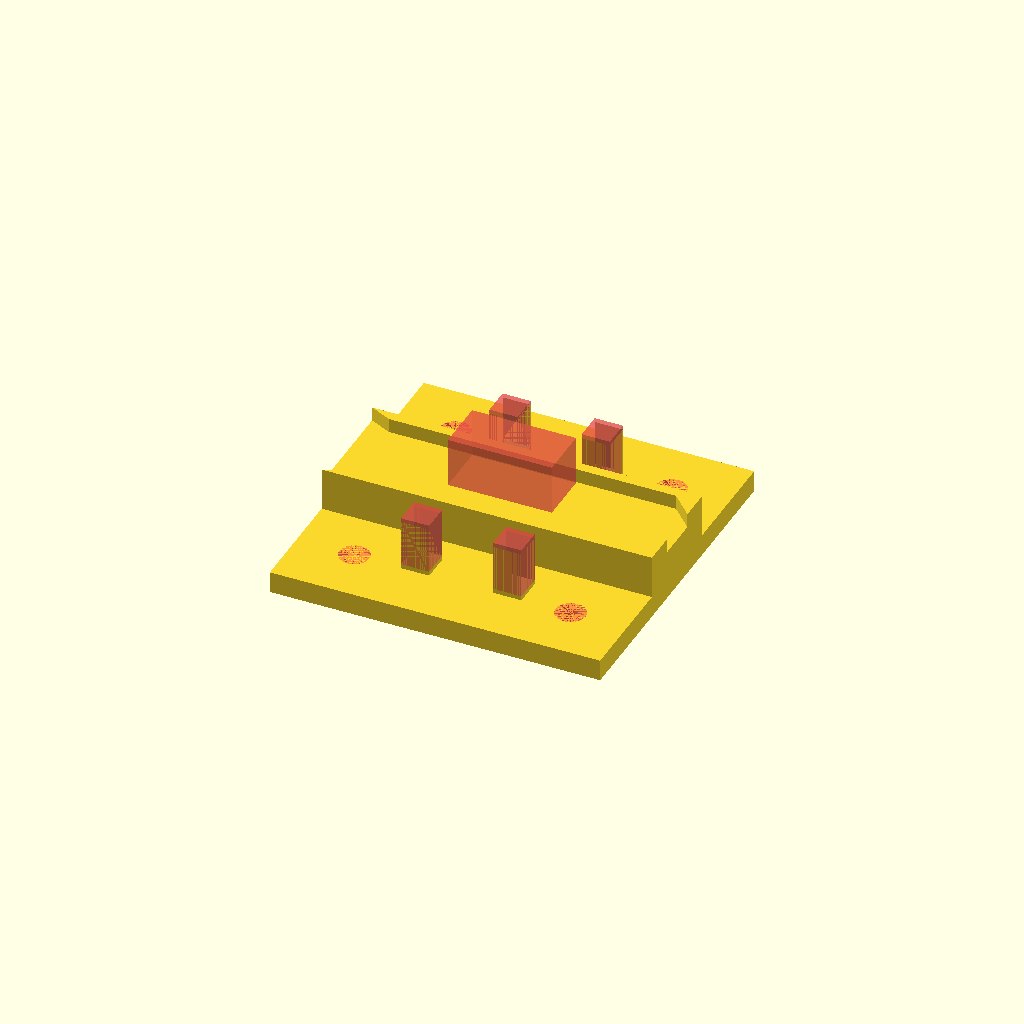
Cell 1 — every parameter at its default value.
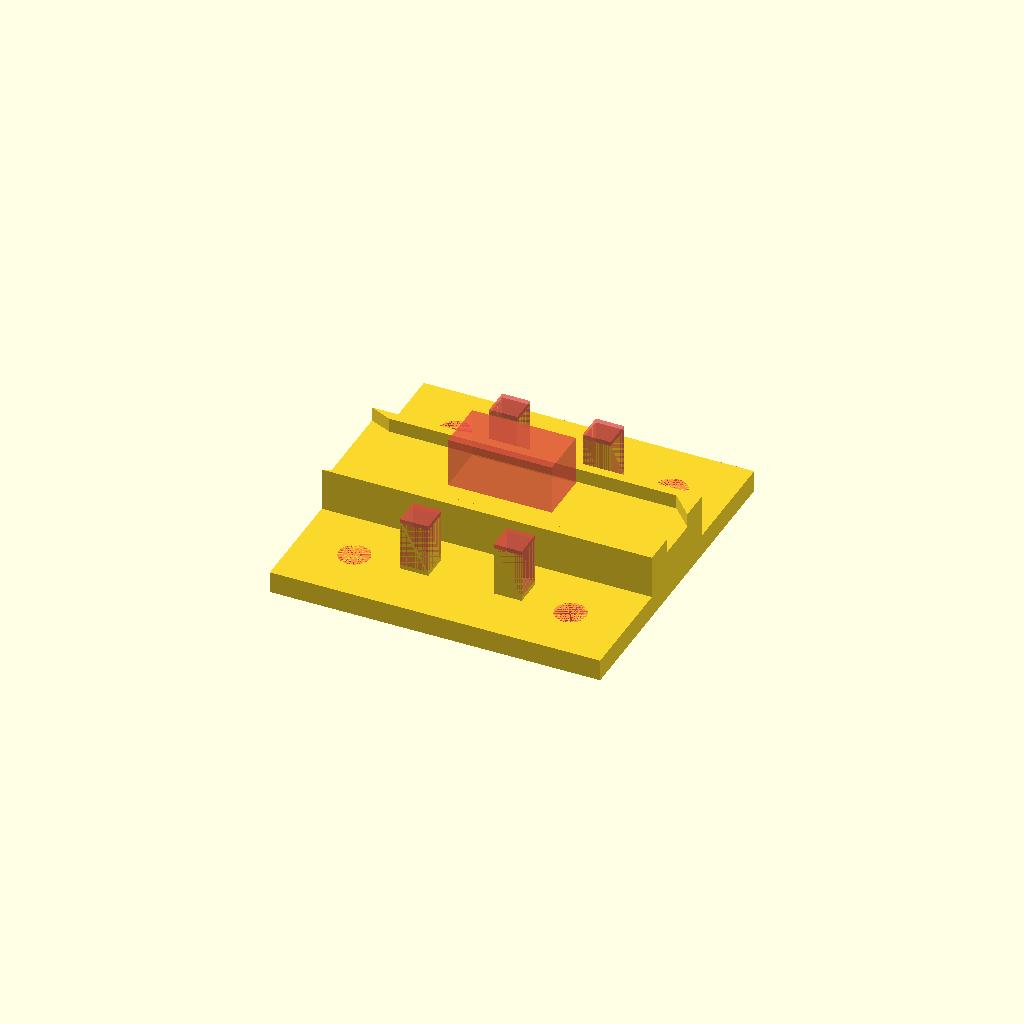
Cell 2: folga1 = 0.3 (everything else at default).
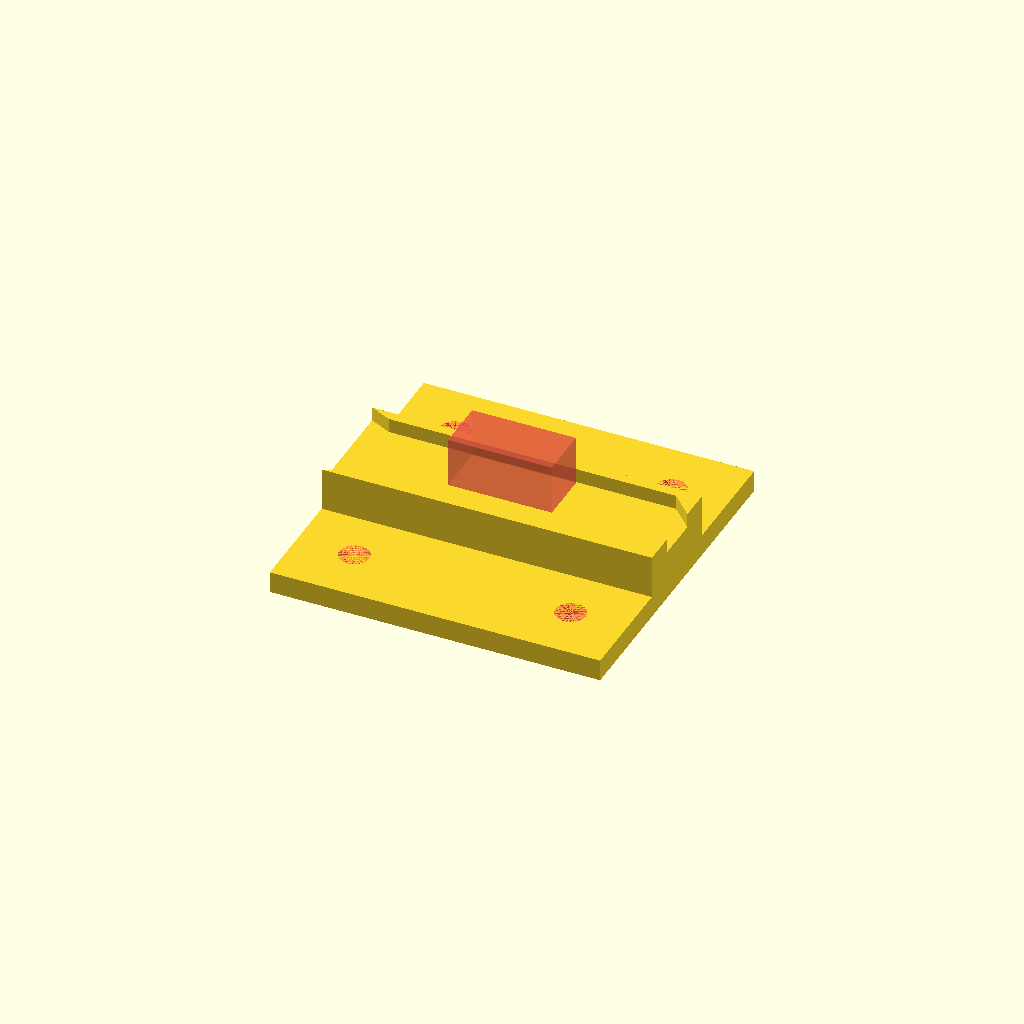
Cell 3: the same model with cubo = 100.
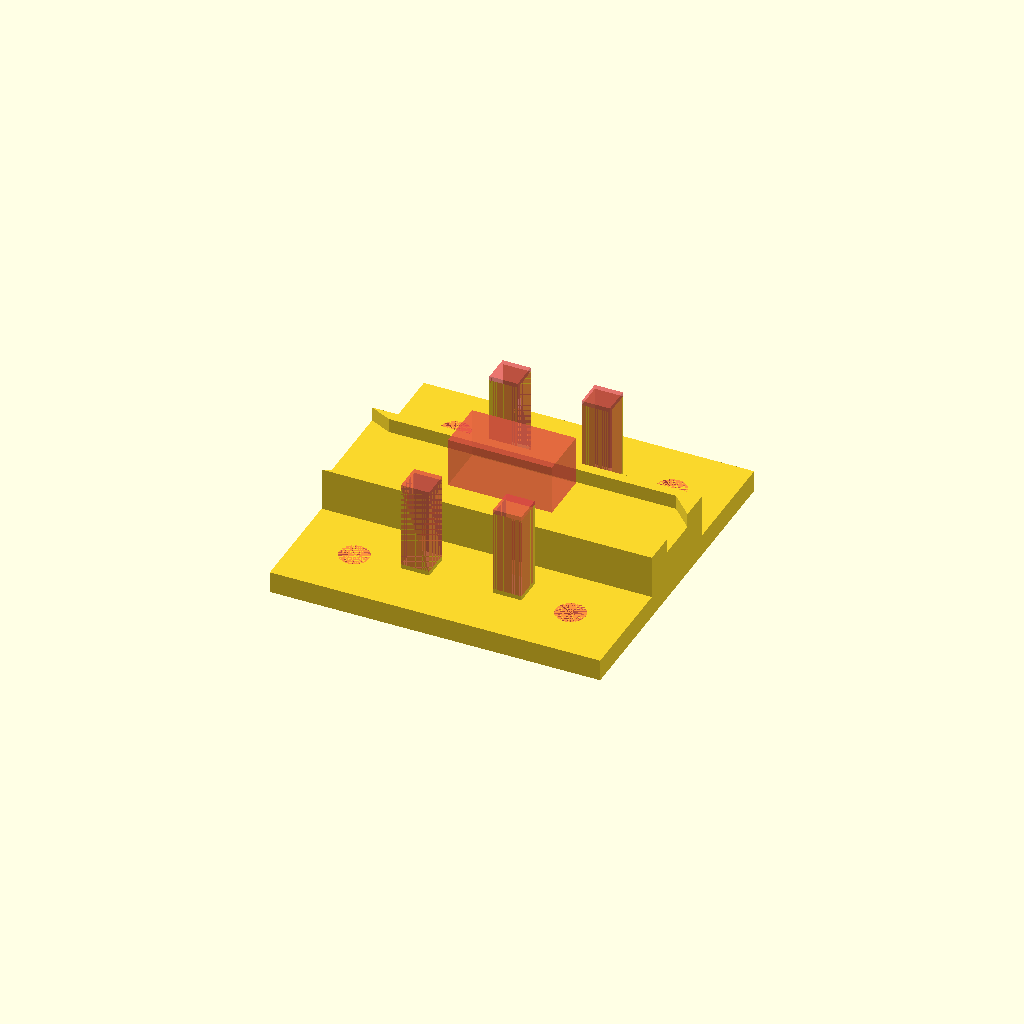
Cell 4: the same model with diff_splh_x = 34.
All cells are drawn from one camera (rotation 55°, 0°, 25°, orthographic, colour scheme Cornfield), so only the parameter changes between them.
OpenSCAD source file Campos Magnéticos/XEUSSmag/xeuss_mag/base_xeuss_mag.scad:

// ----- ----- Declaração de Variáveis ----- ----- //

res=100;

folga1=0.15;
folga2=0.05;

cubo=50;

ds_splh=(44+40)/2;
d_splh=ds_splh/12; //3.5

diff_splh_x=17;
diff_splh_y=10;
diff_splh_z=19.25;

raio_bobina=12.5;

xeuss_x=76.3;
xeuss_y=76.3;
xeuss_z=5;

xt=14;
yt=89.8-xeuss_y;
zt=xeuss_z;

rx=6.6/2;
tr_x=13.65;
tr_cil=10+rx;
cc = (56.5+43.45)/2;

Xdelize=xeuss_x;
Ydelize=25;
Zdelize=11.7-xeuss_z;

alt_poly=15-Zdelize-xeuss_z;
esp_poly=2.5;
apt_poly=7.4;
poly5=5;

x_encaixe=xeuss_x-2*poly5;
y_encaixe=20;
z_encaixe=3;

splh_x=20;
splh_y=10;
splh_z=60.35-z_encaixe;
r_splh=1;

alt_bob=11;

esp_pottop=3;
long_pottop=6.5;
alt_quad=5;
trans_aux2=-diff_splh_z/2-cubo/2+xeuss_z+Zdelize+splh_z-splh_x/2+diff_splh_x/2+z_encaixe-folga1-esp_pottop-alt_bob-alt_quad;
desce_enough=trans_aux2-xeuss_z-folga2;
gordura=1;

// ----- ----- Declaração de Bibliotecas ----- ----- //
use <funcoes_GFCx.scad>
use <module_Cubo.scad>
use <module_MontagemDoCubo.scad>

//não apague, mas também não descomente
//translate([tr_x,xeuss_y,0])cube([xt,yt,zt]); 

// ----- ----- Declaração de Funções ----- ----- //
module pottop(param,param2,folga,alt){
    translate([-param-folga,-param-folga,-param-folga]){
        cube([param+param2,param,param+param2]);
        cube([param,param+param2,param+param2]);
        translate([0,0,-alt])cube([param+param2,param+param2,param+alt]);
    }
}


// ----- ----- Base Atuador Manual Linear ----- ----- //
difference(){
    translate([0,0,0])cube([xeuss_x,xeuss_y,xeuss_z]);
    translate([tr_cil,tr_cil,0]){
        #translate([0,0,0])cylinder(xeuss_z,rx+folga1,rx+folga1,$fn=res);
        #translate([cc,0,0])cylinder(xeuss_z,rx+folga1,rx+folga1,$fn=res);
        #translate([0,cc,0])cylinder(xeuss_z,rx+folga1,rx+folga1,$fn=res);
        #translate([cc,cc,0])cylinder(xeuss_z,rx+folga1,rx+folga1,$fn=res);
    }
}

// ----- ----- Suporte de Amostras ----- ----- //
translate([0,xeuss_y/2-Ydelize/2,xeuss_z])cube([Xdelize,Ydelize,Zdelize]);
translate([0,xeuss_y/2-Ydelize/2,xeuss_z+Zdelize]){
    linear_extrude(alt_poly)polygon([[0,0],[xeuss_x,0],[xeuss_x,apt_poly],[xeuss_x-poly5,esp_poly-folga1],[poly5,esp_poly-folga1]]);
    translate([0,Ydelize,0])linear_extrude(alt_poly)polygon([[0,0],[xeuss_x,0],[xeuss_x,-apt_poly],[xeuss_x-poly5,-esp_poly+folga1],[poly5,-esp_poly+folga1]]);
}/*
translate([poly5,xeuss_y/2-Ydelize/2+esp_poly,xeuss_z+Zdelize]){
    cube([x_encaixe,y_encaixe,z_encaixe]);
    difference(){
        translate([x_encaixe/2-splh_x/2,y_encaixe/2-splh_y/2,z_encaixe])cube([splh_x,splh_y,splh_z]);
        #translate([x_encaixe/2-splh_x/2+splh_x/2-diff_splh_x/2,y_encaixe/2-splh_y/2,splh_z-(splh_x/2-diff_splh_x/2)-diff_splh_z+z_encaixe])
        #cube([diff_splh_x,diff_splh_y,diff_splh_z]);
        #translate([0,0,-10])
        #translate([x_encaixe/2-splh_x/2+splh_x/2-(4*d_splh)/2,y_encaixe/2,splh_z-(splh_x/2-diff_splh_x/2)-diff_splh_z+z_encaixe])
        #funcao_2d_array_cilindros(r_splh,d_splh,10+splh_x/2-diff_splh_x/2+diff_splh_z,5,1,1,res,"Conjunto Sample Holder");
        #translate([0,0,-10])
        #translate([x_encaixe/2-splh_x/2+splh_x/2-(d_splh*4)/2,y_encaixe/2,splh_z-(splh_x/2-diff_splh_x/2)-diff_splh_z+z_encaixe])
        #3d_array_sp_cb(1,1,1,1,d_splh,30,5,1,1,1,"sphere",res,"Conjunto Sample Holder Esferas");
    }
}*/


difference(){
    translate([xeuss_x/2-cubo/2,xeuss_x/2-cubo/2,0])
    translate([0,0,splh_z-(splh_x/2-diff_splh_x/2)-diff_splh_z+z_encaixe])
    translate([0,0,xeuss_z+Zdelize])
    translate([0,0,diff_splh_z/2-cubo/2]){
        //MontagemDoCubo();
        //Cubo();
        
        //pottop(esp_pottop,long_pottop,folga1,alt_bob);
        //translate([50,0,0])rotate([0,0,90])pottop(esp_pottop,long_pottop,folga1,alt_bob);
        //translate([50,50,0])rotate([0,0,2*90])pottop(esp_pottop,long_pottop,folga1,alt_bob);
        //translate([0,50,0])rotate([0,0,3*90])pottop(esp_pottop,long_pottop,folga1,alt_bob);

        //translate([-folga1-esp_pottop,-folga1-esp_pottop,-folga1-esp_pottop-alt_bob-alt_quad])
        //cube([cubo+2*esp_pottop+2*folga1,cubo+2*esp_pottop+2*folga1,alt_quad]);
        
        translate([0,0,-desce_enough-folga2]){
            translate([(long_pottop+esp_pottop)*1.5,esp_pottop,0])
            translate([-folga1-esp_pottop,-folga1-esp_pottop,-folga1-esp_pottop-alt_bob-alt_quad])
            cube([long_pottop,long_pottop,desce_enough]);
            translate([-(long_pottop+esp_pottop)*1.5,esp_pottop,0])
            translate([cubo+2*esp_pottop+2*folga1-long_pottop,0,0])
            translate([-folga1-esp_pottop,-folga1-esp_pottop,-folga1-esp_pottop-alt_bob-alt_quad])
            cube([long_pottop,long_pottop,desce_enough]);
            translate([0,cubo+2*esp_pottop+2*folga1-long_pottop-esp_pottop,0]){
                translate([(long_pottop+esp_pottop)*1.5,0,0])
                translate([-folga1-esp_pottop,-folga1-esp_pottop,-folga1-esp_pottop-alt_bob-alt_quad])
                cube([long_pottop,long_pottop,desce_enough]);
                translate([-(long_pottop+esp_pottop)*1.5,0,0])
                translate([cubo+2*esp_pottop+2*folga1-long_pottop,0,0])
                translate([-folga1-esp_pottop,-folga1-esp_pottop,-folga1-esp_pottop-alt_bob-alt_quad])
                cube([long_pottop,long_pottop,desce_enough]);
            }
        }
    }
    #translate([poly5,xeuss_y/2-Ydelize/2+esp_poly,xeuss_z+Zdelize])
    #translate([x_encaixe/2-(splh_x*1.2)/2,y_encaixe/2-(splh_y*1.2)/2,z_encaixe])
    #cube([splh_x*1.2,splh_y*1.2,splh_z*0.2]);
    
    #translate([0,0,gordura])
    #translate([xeuss_x/2-cubo/2,xeuss_x/2-cubo/2,0])
    #translate([0,0,splh_z-(splh_x/2-diff_splh_x/2)-diff_splh_z+z_encaixe])
    #translate([0,0,xeuss_z+Zdelize])
    #translate([0,0,diff_splh_z/2-cubo/2])
    translate([0,0,-desce_enough-folga2]){
        translate([(long_pottop+esp_pottop)*1.5,esp_pottop,0])
        translate([-folga1-esp_pottop,-folga1-esp_pottop,-folga1-esp_pottop-alt_bob-alt_quad])
        cube([long_pottop,long_pottop,desce_enough]);
        translate([-(long_pottop+esp_pottop)*1.5,esp_pottop,0])
        translate([cubo+2*esp_pottop+2*folga1-long_pottop,0,0])
        translate([-folga1-esp_pottop,-folga1-esp_pottop,-folga1-esp_pottop-alt_bob-alt_quad])
        cube([long_pottop,long_pottop,desce_enough]);
        translate([0,cubo+2*esp_pottop+2*folga1-long_pottop-esp_pottop,0]){
            translate([(long_pottop+esp_pottop)*1.5,0,0])
            translate([-folga1-esp_pottop,-folga1-esp_pottop,-folga1-esp_pottop-alt_bob-alt_quad])
            cube([long_pottop,long_pottop,desce_enough]);
            translate([-(long_pottop+esp_pottop)*1.5,0,0])
            translate([cubo+2*esp_pottop+2*folga1-long_pottop,0,0])
            translate([-folga1-esp_pottop,-folga1-esp_pottop,-folga1-esp_pottop-alt_bob-alt_quad])
            cube([long_pottop,long_pottop,desce_enough]);
        }
    }
}

/*
difference(){
    translate([0,0,folga2])
    translate([xeuss_x/2-cubo/2,xeuss_x/2-cubo/2,0])
    translate([0,0,splh_z-(splh_x/2-diff_splh_x/2)-diff_splh_z+z_encaixe])
    translate([0,0,xeuss_z+Zdelize])
    translate([0,0,diff_splh_z/2-cubo/2])
    translate([0,0,-desce_enough-folga2]){
        translate([-gordura,-gordura,0])
        translate([(long_pottop+esp_pottop)*1.5,esp_pottop,0])
        translate([-folga1-esp_pottop,-folga1-esp_pottop,-folga1-esp_pottop-alt_bob-alt_quad])
        cube([long_pottop+2*gordura,long_pottop+2*gordura,desce_enough-folga2]);
        translate([-gordura,-gordura,0])
        translate([-(long_pottop+esp_pottop)*1.5,esp_pottop,0])
        translate([cubo+2*esp_pottop+2*folga1-long_pottop,0,0])
        translate([-folga1-esp_pottop,-folga1-esp_pottop,-folga1-esp_pottop-alt_bob-alt_quad])
        cube([long_pottop+2*gordura,long_pottop+2*gordura,desce_enough-folga2]);
        translate([0,cubo+2*esp_pottop+2*folga1-long_pottop-esp_pottop,0]){
            translate([-gordura,-gordura,0])
            translate([(long_pottop+esp_pottop)*1.5,0,0])
            translate([-folga1-esp_pottop,-folga1-esp_pottop,-folga1-esp_pottop-alt_bob-alt_quad])
            cube([long_pottop+2*gordura,long_pottop+2*gordura,desce_enough-folga2]);
            translate([-gordura,-gordura,0])
            translate([-(long_pottop+esp_pottop)*1.5,0,0])
            translate([cubo+2*esp_pottop+2*folga1-long_pottop,0,0])
            translate([-folga1-esp_pottop,-folga1-esp_pottop,-folga1-esp_pottop-alt_bob-alt_quad])
            cube([long_pottop+2*gordura,long_pottop+2*gordura,desce_enough-folga2]);
        }
    }
    #translate([0,0,-folga2])
    #translate([xeuss_x/2-cubo/2,xeuss_x/2-cubo/2,0])
    #translate([0,0,splh_z-(splh_x/2-diff_splh_x/2)-diff_splh_z+z_encaixe])
    #translate([0,0,xeuss_z+Zdelize])
    #translate([0,0,diff_splh_z/2-cubo/2])
    #translate([0,0,-desce_enough-folga2]){
        #translate([-folga1,-folga1,0])
        #translate([(long_pottop+esp_pottop)*1.5,esp_pottop,0])
        #translate([-folga1-esp_pottop,-folga1-esp_pottop,-folga1-esp_pottop-alt_bob-alt_quad])
        #cube([long_pottop+2*folga1,long_pottop+2*folga1,gordura]);
        #translate([-folga1,-folga1,0])
        #translate([-(long_pottop+esp_pottop)*1.5,esp_pottop,0])
        #translate([cubo+2*esp_pottop+2*folga1-long_pottop,0,0])
        #translate([-folga1-esp_pottop,-folga1-esp_pottop,-folga1-esp_pottop-alt_bob-alt_quad])
        #cube([long_pottop+2*folga1,long_pottop+2*folga1,gordura]);
        #translate([0,cubo+2*esp_pottop+2*folga1-long_pottop-esp_pottop,0]){
            #translate([-folga1,-folga1,0])
            #translate([(long_pottop+esp_pottop)*1.5,0,0])
            #translate([-folga1-esp_pottop,-folga1-esp_pottop,-folga1-esp_pottop-alt_bob-alt_quad])
            #cube([long_pottop+2*folga1,long_pottop+2*folga1,gordura]);
            #translate([-folga1,-folga1,0])
            #translate([-(long_pottop+esp_pottop)*1.5,0,0])
            #translate([cubo+2*esp_pottop+2*folga1-long_pottop,0,0])
            #translate([-folga1-esp_pottop,-folga1-esp_pottop,-folga1-esp_pottop-alt_bob-alt_quad])
            #cube([long_pottop+2*folga1,long_pottop+2*folga1,gordura]);
        }
    }
}


translate([0,0,gordura+folga2])
translate([xeuss_x/2-cubo/2,xeuss_x/2-cubo/2,0])
translate([0,0,splh_z-(splh_x/2-diff_splh_x/2)-diff_splh_z+z_encaixe])
translate([0,0,xeuss_z+Zdelize])
translate([0,0,diff_splh_z/2-cubo/2])
translate([0,0,-desce_enough-folga2]){
    translate([folga1,folga1,0])
    translate([(long_pottop+esp_pottop)*1.5,esp_pottop,0])
    translate([-folga1-esp_pottop,-folga1-esp_pottop,-folga1-esp_pottop-alt_bob-alt_quad])
    cube([long_pottop-2*folga1,long_pottop-2*folga1,desce_enough-2*folga2]);
    translate([folga1,folga1,0])
    translate([-(long_pottop+esp_pottop)*1.5,esp_pottop,0])
    translate([cubo+2*esp_pottop+2*folga1-long_pottop,0,0])
    translate([-folga1-esp_pottop,-folga1-esp_pottop,-folga1-esp_pottop-alt_bob-alt_quad])
    cube([long_pottop-2*folga1,long_pottop-2*folga1,desce_enough-2*folga2]);
    translate([0,cubo+2*esp_pottop+2*folga1-long_pottop-esp_pottop,0]){
        translate([folga1,folga1,0])
        translate([(long_pottop+esp_pottop)*1.5,0,0])
        translate([-folga1-esp_pottop,-folga1-esp_pottop,-folga1-esp_pottop-alt_bob-alt_quad])
        cube([long_pottop-2*folga1,long_pottop-2*folga1,desce_enough-2*folga2]);
        translate([folga1,folga1,0])
        translate([-(long_pottop+esp_pottop)*1.5,0,0])
        translate([cubo+2*esp_pottop+2*folga1-long_pottop,0,0])
        translate([-folga1-esp_pottop,-folga1-esp_pottop,-folga1-esp_pottop-alt_bob-alt_quad])
        cube([long_pottop-2*folga1,long_pottop-2*folga1,desce_enough-2*folga2]);
    }
}*/
Customizer parameters (derived from the source; name, type, default, range or options):
res: number, default 100
folga1: number, default 0.15
folga2: number, default 0.05
cubo: number, default 50
diff_splh_x: number, default 17
diff_splh_y: number, default 10
diff_splh_z: number, default 19.25
raio_bobina: number, default 12.5
xeuss_x: number, default 76.3
xeuss_y: number, default 76.3
xeuss_z: number, default 5
xt: number, default 14
tr_x: number, default 13.65
Ydelize: number, default 25
esp_poly: number, default 2.5
apt_poly: number, default 7.4
poly5: number, default 5
y_encaixe: number, default 20
z_encaixe: number, default 3
splh_x: number, default 20
splh_y: number, default 10
r_splh: number, default 1
alt_bob: number, default 11
esp_pottop: number, default 3
long_pottop: number, default 6.5
alt_quad: number, default 5
gordura: number, default 1
